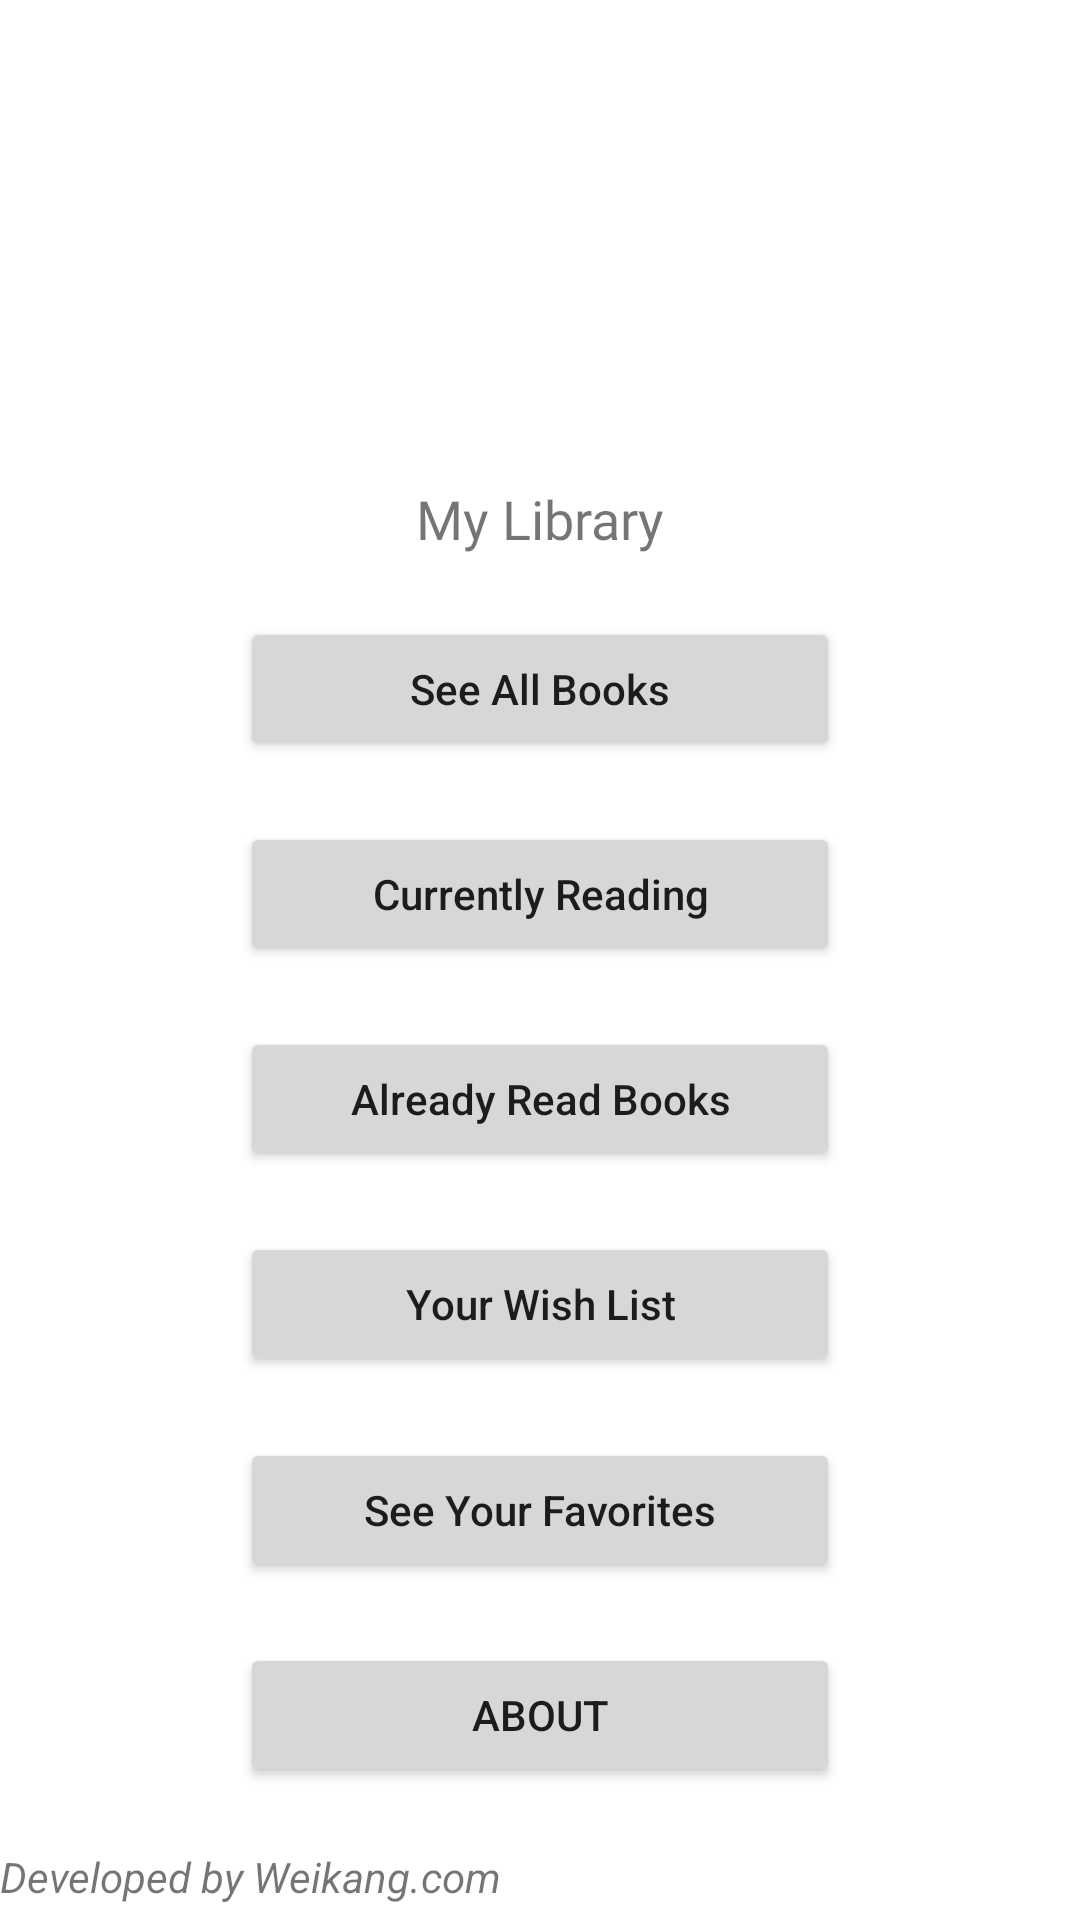

Here is an Android app screen rendered from its layout file. Give the layout XML and the strings, colors and styles it references.
<!-- AndroidManifest.xml: application theme AppTheme -->
<!-- res/layout/activity_main.xml -->
<?xml version="1.0" encoding="utf-8"?>
<androidx.constraintlayout.widget.ConstraintLayout xmlns:android="http://schemas.android.com/apk/res/android"
    xmlns:app="http://schemas.android.com/apk/res-auto"
    xmlns:tools="http://schemas.android.com/tools"
    android:layout_width="match_parent"
    android:layout_height="match_parent"
    tools:context=".MainActivity">

    <ImageView
        android:id="@+id/imgLogo"
        android:layout_width="120dp"
        android:layout_height="120dp"
        app:layout_constraintBottom_toTopOf="@+id/txtName"
        app:layout_constraintEnd_toEndOf="parent"
        app:layout_constraintHorizontal_bias="0.5"
        app:layout_constraintStart_toStartOf="parent"
        app:layout_constraintTop_toTopOf="parent"
        tools:srcCompat="@tools:sample/avatars"
        android:src="@drawable/ic_launcher_background"
        />

    <TextView
        android:id="@+id/txtName"
        android:layout_width="wrap_content"
        android:layout_height="wrap_content"
        android:fontFamily="@font/petit_formal_script"
        android:text="My Library"
        android:textSize="18sp"
        app:layout_constraintBottom_toTopOf="@+id/btnAllBooks"
        app:layout_constraintEnd_toEndOf="parent"
        app:layout_constraintHorizontal_bias="0.5"
        app:layout_constraintLeft_toLeftOf="parent"
        app:layout_constraintRight_toRightOf="parent"
        app:layout_constraintStart_toStartOf="parent"
        app:layout_constraintTop_toBottomOf="@+id/imgLogo"
        app:layout_constraintVertical_bias="0.255" />

    <Button
        android:id="@+id/btnAllBooks"
        android:layout_width="200dp"
        android:layout_height="wrap_content"
        android:text="See All Books"
        android:textAllCaps="false"
        app:layout_constraintBottom_toTopOf="@+id/btnCurrentlyReading"
        app:layout_constraintEnd_toEndOf="parent"
        app:layout_constraintHorizontal_bias="0.5"
        app:layout_constraintStart_toStartOf="parent"
        app:layout_constraintTop_toBottomOf="@+id/txtName" />

    <Button
        android:id="@+id/btnCurrentlyReading"
        android:layout_width="200dp"
        android:layout_height="wrap_content"
        android:text="Currently Reading"
        android:textAllCaps="false"
        app:layout_constraintBottom_toTopOf="@+id/btnAlreadyRead"
        app:layout_constraintEnd_toEndOf="parent"
        app:layout_constraintHorizontal_bias="0.5"
        app:layout_constraintStart_toStartOf="parent"
        app:layout_constraintTop_toBottomOf="@+id/btnAllBooks" />

    <Button
        android:id="@+id/btnAlreadyRead"
        android:layout_width="200dp"
        android:layout_height="wrap_content"
        android:text="Already Read Books"
        android:textAllCaps="false"
        app:layout_constraintBottom_toTopOf="@+id/btnWantToRead"
        app:layout_constraintEnd_toEndOf="parent"
        app:layout_constraintHorizontal_bias="0.5"
        app:layout_constraintStart_toStartOf="parent"
        app:layout_constraintTop_toBottomOf="@+id/btnCurrentlyReading" />


    <Button
        android:id="@+id/btnWantToRead"
        android:layout_width="200dp"
        android:layout_height="wrap_content"
        android:text="Your Wish List"
        android:textAllCaps="false"
        app:layout_constraintBottom_toTopOf="@+id/btnFavorites"
        app:layout_constraintEnd_toEndOf="parent"
        app:layout_constraintHorizontal_bias="0.5"
        app:layout_constraintStart_toStartOf="parent"
        app:layout_constraintTop_toBottomOf="@+id/btnAlreadyRead" />

    <Button
        android:id="@+id/btnFavorites"
        android:layout_width="200dp"
        android:layout_height="wrap_content"
        android:text="See Your Favorites"
        android:textAllCaps="false"
        app:layout_constraintBottom_toTopOf="@+id/btnAbout"
        app:layout_constraintEnd_toEndOf="parent"
        app:layout_constraintHorizontal_bias="0.5"
        app:layout_constraintStart_toStartOf="parent"
        app:layout_constraintTop_toBottomOf="@+id/btnWantToRead" />


    <Button
        android:id="@+id/btnAbout"
        android:layout_width="200dp"
        android:layout_height="wrap_content"
        android:text="About"
        app:layout_constraintBottom_toTopOf="@+id/txtLicence"
        app:layout_constraintEnd_toEndOf="parent"
        app:layout_constraintHorizontal_bias="0.5"
        app:layout_constraintStart_toStartOf="parent"
        app:layout_constraintTop_toBottomOf="@+id/btnFavorites" />

    <TextView
        android:id="@+id/txtLicence"
        android:layout_width="match_parent"
        android:layout_height="wrap_content"
        android:layout_marginBottom="5dp"
        android:text="Developed by Weikang.com"
        android:textStyle="italic"
        app:layout_constraintBottom_toBottomOf="parent"
        app:layout_constraintStart_toStartOf="parent" />

</androidx.constraintlayout.widget.ConstraintLayout>
<!-- resources referenced by this layout -->
<resources>
  <style name="AppTheme" parent="Theme.MaterialComponents.Light">
          
  
      </style>
</resources>
